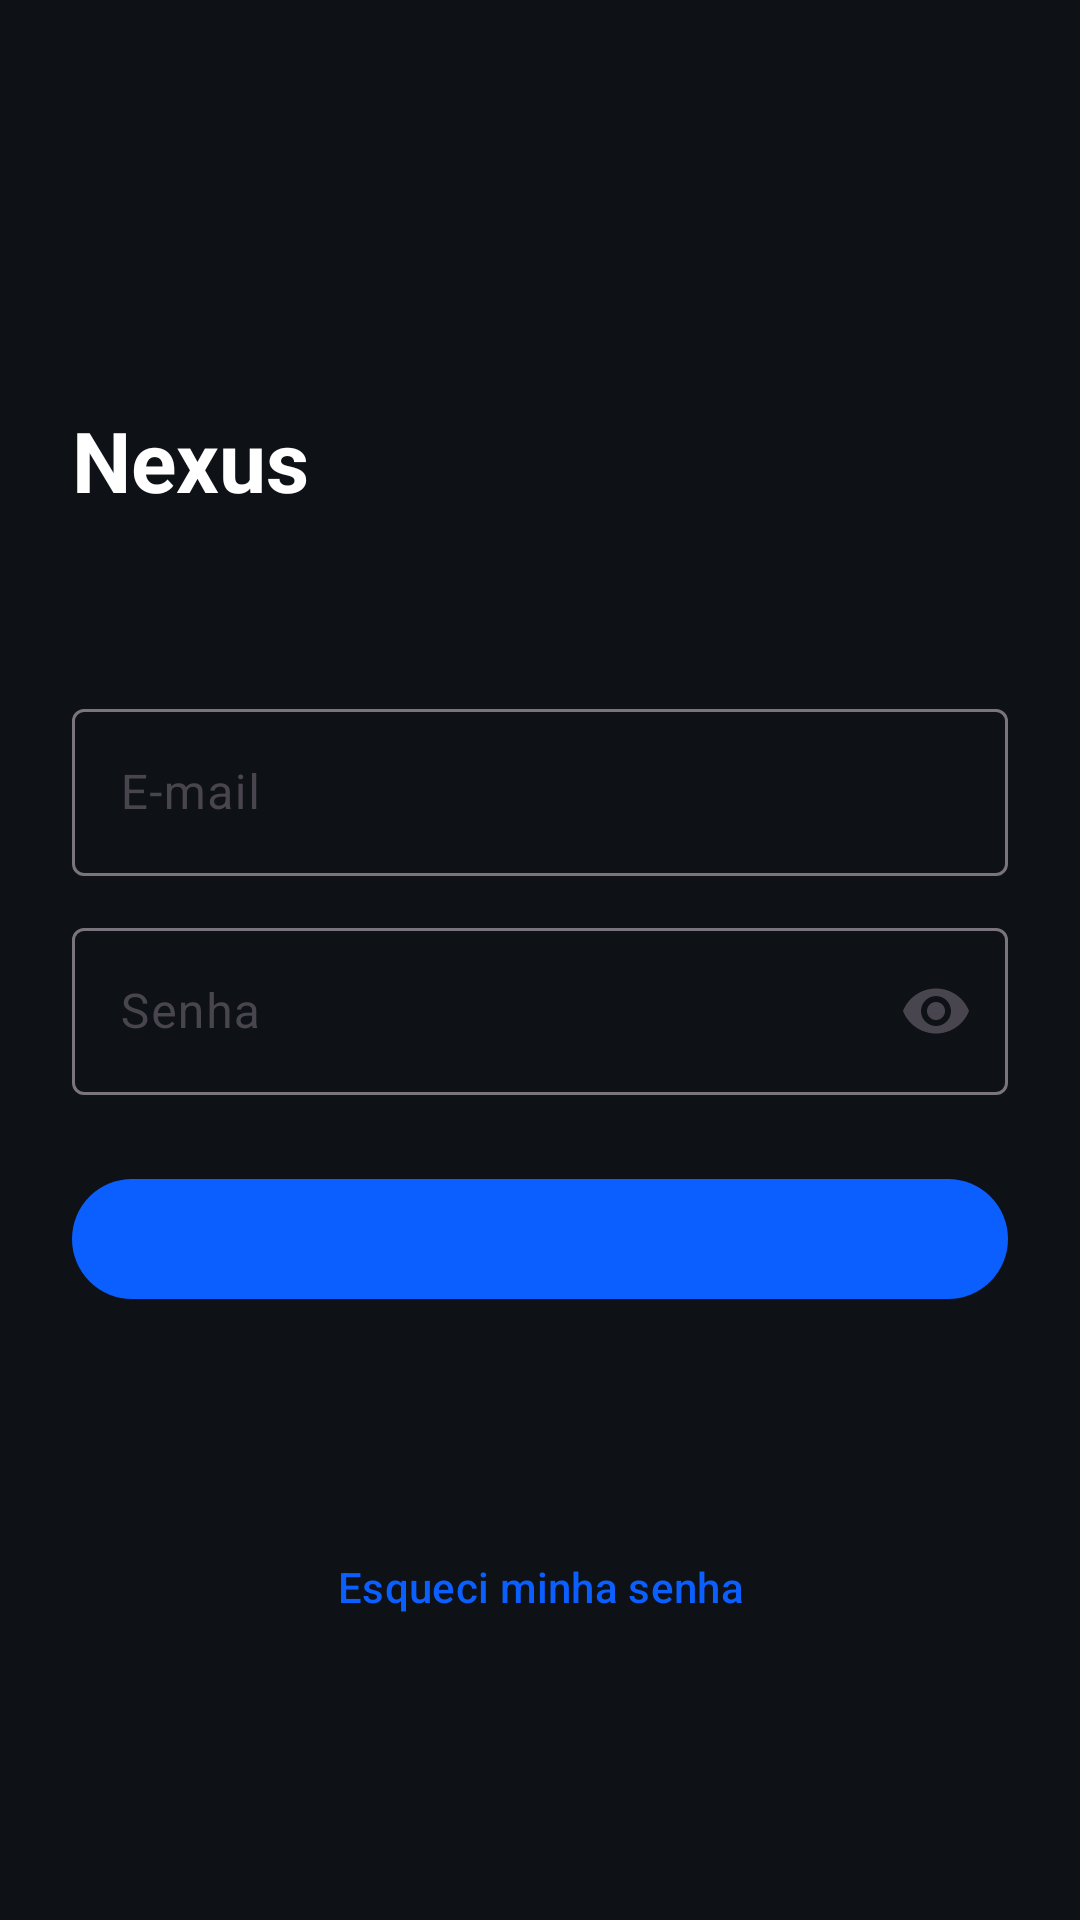

Layout XML and referenced resources for this Android screen:
<!-- AndroidManifest.xml: activity theme Theme.NexusDrive -->
<!-- res/layout/activity_login.xml -->
<?xml version="1.0" encoding="utf-8"?>
<ScrollView xmlns:android="http://schemas.android.com/apk/res/android"
    xmlns:app="http://schemas.android.com/apk/res-auto"
    android:layout_width="match_parent"
    android:layout_height="match_parent"
    android:background="@color/nexus_background"
    android:fillViewport="true">

    <LinearLayout
        android:layout_width="match_parent"
        android:layout_height="wrap_content"
        android:orientation="vertical"
        android:gravity="center_vertical"
        android:padding="24dp">

        <TextView
            android:layout_width="wrap_content"
            android:layout_height="wrap_content"
            android:layout_marginTop="48dp"
            android:text="@string/login_title"
            android:textColor="@color/nexus_text_primary"
            android:textSize="28sp"
            android:textStyle="bold" />

        <TextView
            android:id="@+id/login_subtitle"
            android:layout_width="match_parent"
            android:layout_height="wrap_content"
            android:layout_marginTop="8dp"
            android:textColor="@color/nexus_text_secondary"
            android:textSize="14sp" />

        <com.google.android.material.textfield.TextInputLayout
            android:layout_width="match_parent"
            android:layout_height="wrap_content"
            android:layout_marginTop="32dp"
            android:hint="@string/login_email_hint">
            <com.google.android.material.textfield.TextInputEditText
                android:id="@+id/edit_email"
                android:layout_width="match_parent"
                android:layout_height="wrap_content"
                android:inputType="textEmailAddress"
                android:autofillHints="emailAddress"
                android:textColor="@color/nexus_text_primary" />
        </com.google.android.material.textfield.TextInputLayout>

        <com.google.android.material.textfield.TextInputLayout
            android:layout_width="match_parent"
            android:layout_height="wrap_content"
            android:layout_marginTop="12dp"
            android:hint="@string/login_password_hint"
            app:endIconMode="password_toggle">
            <com.google.android.material.textfield.TextInputEditText
                android:id="@+id/edit_password"
                android:layout_width="match_parent"
                android:layout_height="wrap_content"
                android:inputType="textPassword"
                android:autofillHints="password"
                android:textColor="@color/nexus_text_primary" />
        </com.google.android.material.textfield.TextInputLayout>

        <com.google.android.material.button.MaterialButton
            android:id="@+id/btn_primary"
            android:layout_width="match_parent"
            android:layout_height="wrap_content"
            android:layout_marginTop="24dp" />

        <ProgressBar
            android:id="@+id/login_progress"
            android:layout_width="wrap_content"
            android:layout_height="wrap_content"
            android:layout_gravity="center_horizontal"
            android:layout_marginTop="16dp"
            android:visibility="gone" />

        <com.google.android.material.button.MaterialButton
            android:id="@+id/btn_toggle_mode"
            style="@style/Widget.Material3.Button.TextButton"
            android:layout_width="match_parent"
            android:layout_height="wrap_content"
            android:layout_marginTop="16dp" />

        <com.google.android.material.button.MaterialButton
            android:id="@+id/btn_forgot"
            style="@style/Widget.Material3.Button.TextButton"
            android:layout_width="match_parent"
            android:layout_height="wrap_content"
            android:layout_marginTop="4dp"
            android:text="@string/login_forgot" />

    </LinearLayout>
</ScrollView>
<!-- resources referenced by this layout -->
<resources>
  <color name="nexus_background">#0E1116</color>
  <color name="nexus_text_primary">#FFFFFF</color>
  <color name="nexus_text_secondary">#A0A6B0</color>
  <string name="login_email_hint">E-mail</string>
  <string name="login_forgot">Esqueci minha senha</string>
  <string name="login_password_hint">Senha</string>
  <string name="login_title">Nexus</string>
  <style name="Theme.NexusDrive" parent="Theme.Material3.DayNight.NoActionBar">
          <item name="colorPrimary">@color/nexus_primary</item>
          <item name="colorPrimaryVariant">@color/nexus_primary_dark</item>
          <item name="colorSecondary">@color/nexus_accent</item>
          <item name="android:statusBarColor" tools:targetApi="l">@color/nexus_primary_dark</item>
          <item name="android:windowBackground">@color/nexus_background</item>
      </style>
  <color name="nexus_primary">#0B5FFF</color>
  <color name="nexus_primary_dark">#003FB8</color>
  <color name="nexus_accent">#00E5A0</color>
</resources>
